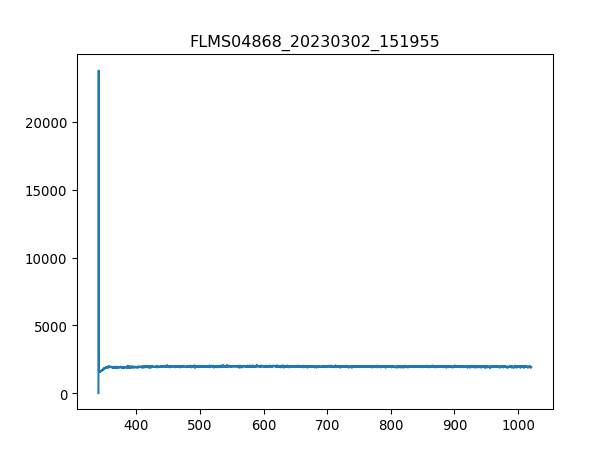

Values plotted in this chart, from the file beside it:
3.403980399999999804e+02, 1.581879310344827516e+01
3.407779787842517294e+02, 2.376660672413793145e+04
3.411578753728139191e+02, 1.584139137931034384e+03
3.415377297593970525e+02, 1.642894655172413877e+03
3.419175419377116327e+02, 1.566060517241379330e+03
3.422973119014679924e+02, 1.618036551724138008e+03
3.426770396443767481e+02, 1.561540862068965453e+03
3.430567251601482894e+02, 1.602217758620689665e+03
3.434363684424930625e+02, 1.647414310344827527e+03
3.438159694851215704e+02, 1.599957931034482726e+03
3.441955282817443162e+02, 1.584139137931034384e+03
3.445750448260716894e+02, 1.683571551724137862e+03
3.449545191118141361e+02, 1.654193793103448343e+03
3.453339511326822162e+02, 1.654193793103448343e+03
3.457133408823863761e+02, 1.660973275862068931e+03
3.460926883546370050e+02, 1.690351034482758678e+03
3.464719935431446629e+02, 1.712949310344827609e+03
3.468512564416197392e+02, 1.697130517241379266e+03
3.472304770437727939e+02, 1.814641551724138026e+03
3.476096553433141594e+02, 1.792043275862068867e+03
3.479887913339544525e+02, 1.755886034482758532e+03
3.483678850094040058e+02, 1.807862068965517210e+03
3.487469363633733224e+02, 1.810121896551724149e+03
3.491259453895728484e+02, 1.828200517241379202e+03
3.495049120817131438e+02, 1.830460344827586141e+03
3.498838364335046549e+02, 1.880176551724137880e+03
3.502627184386577710e+02, 1.823680862068965553e+03
3.506415580908830520e+02, 1.830460344827586141e+03
3.510203553838908306e+02, 1.929892758620689619e+03
3.513991103113916665e+02, 1.938932068965517146e+03
3.517778228670960630e+02, 1.850798793103448361e+03
3.521564930447144093e+02, 1.891475689655172346e+03
3.525351208379572086e+02, 1.893735517241379284e+03
3.529137062405348502e+02, 1.920853448275862092e+03
3.532922492461578940e+02, 1.938932068965517146e+03
3.536707498485368433e+02, 1.923113275862069031e+03
3.540492080413820304e+02, 1.925373103448275970e+03
3.544276238184040153e+02, 1.938932068965517146e+03
3.548059971733132443e+02, 1.961530344827586305e+03
3.551843280998201067e+02, 1.902774827586206811e+03
3.555626165916351624e+02, 1.972829482758620770e+03
3.559408626424688578e+02, 1.963790172413793016e+03
3.563190662460316389e+02, 1.934412413793103497e+03
3.566972273960340090e+02, 1.963790172413793016e+03
3.570753460861864710e+02, 1.902774827586206811e+03
3.574534223101993007e+02, 1.966049999999999955e+03
3.578314560617831717e+02, 1.970569655172413832e+03
3.582094473346484733e+02, 1.950231206896551612e+03
3.585873961225056519e+02, 1.934412413793103497e+03
3.589653024190650967e+02, 1.920853448275862092e+03
3.593431662180374815e+02, 1.952491034482758550e+03
3.597209875131331387e+02, 1.968309827586206893e+03
3.600987662980625146e+02, 1.905034655172413750e+03
3.604765025665361122e+02, 1.954750862068965489e+03
3.608541963122644347e+02, 1.975089310344827481e+03
3.612318475289579283e+02, 1.914073965517241277e+03
3.616094562103269823e+02, 1.936672241379310435e+03
3.619870223500821567e+02, 1.950231206896551612e+03
3.623645459419338408e+02, 1.853058620689655072e+03
3.627420269795925947e+02, 2.029325172413793098e+03
3.631194654567688076e+02, 1.909554310344827627e+03
... 1,987 more rows
